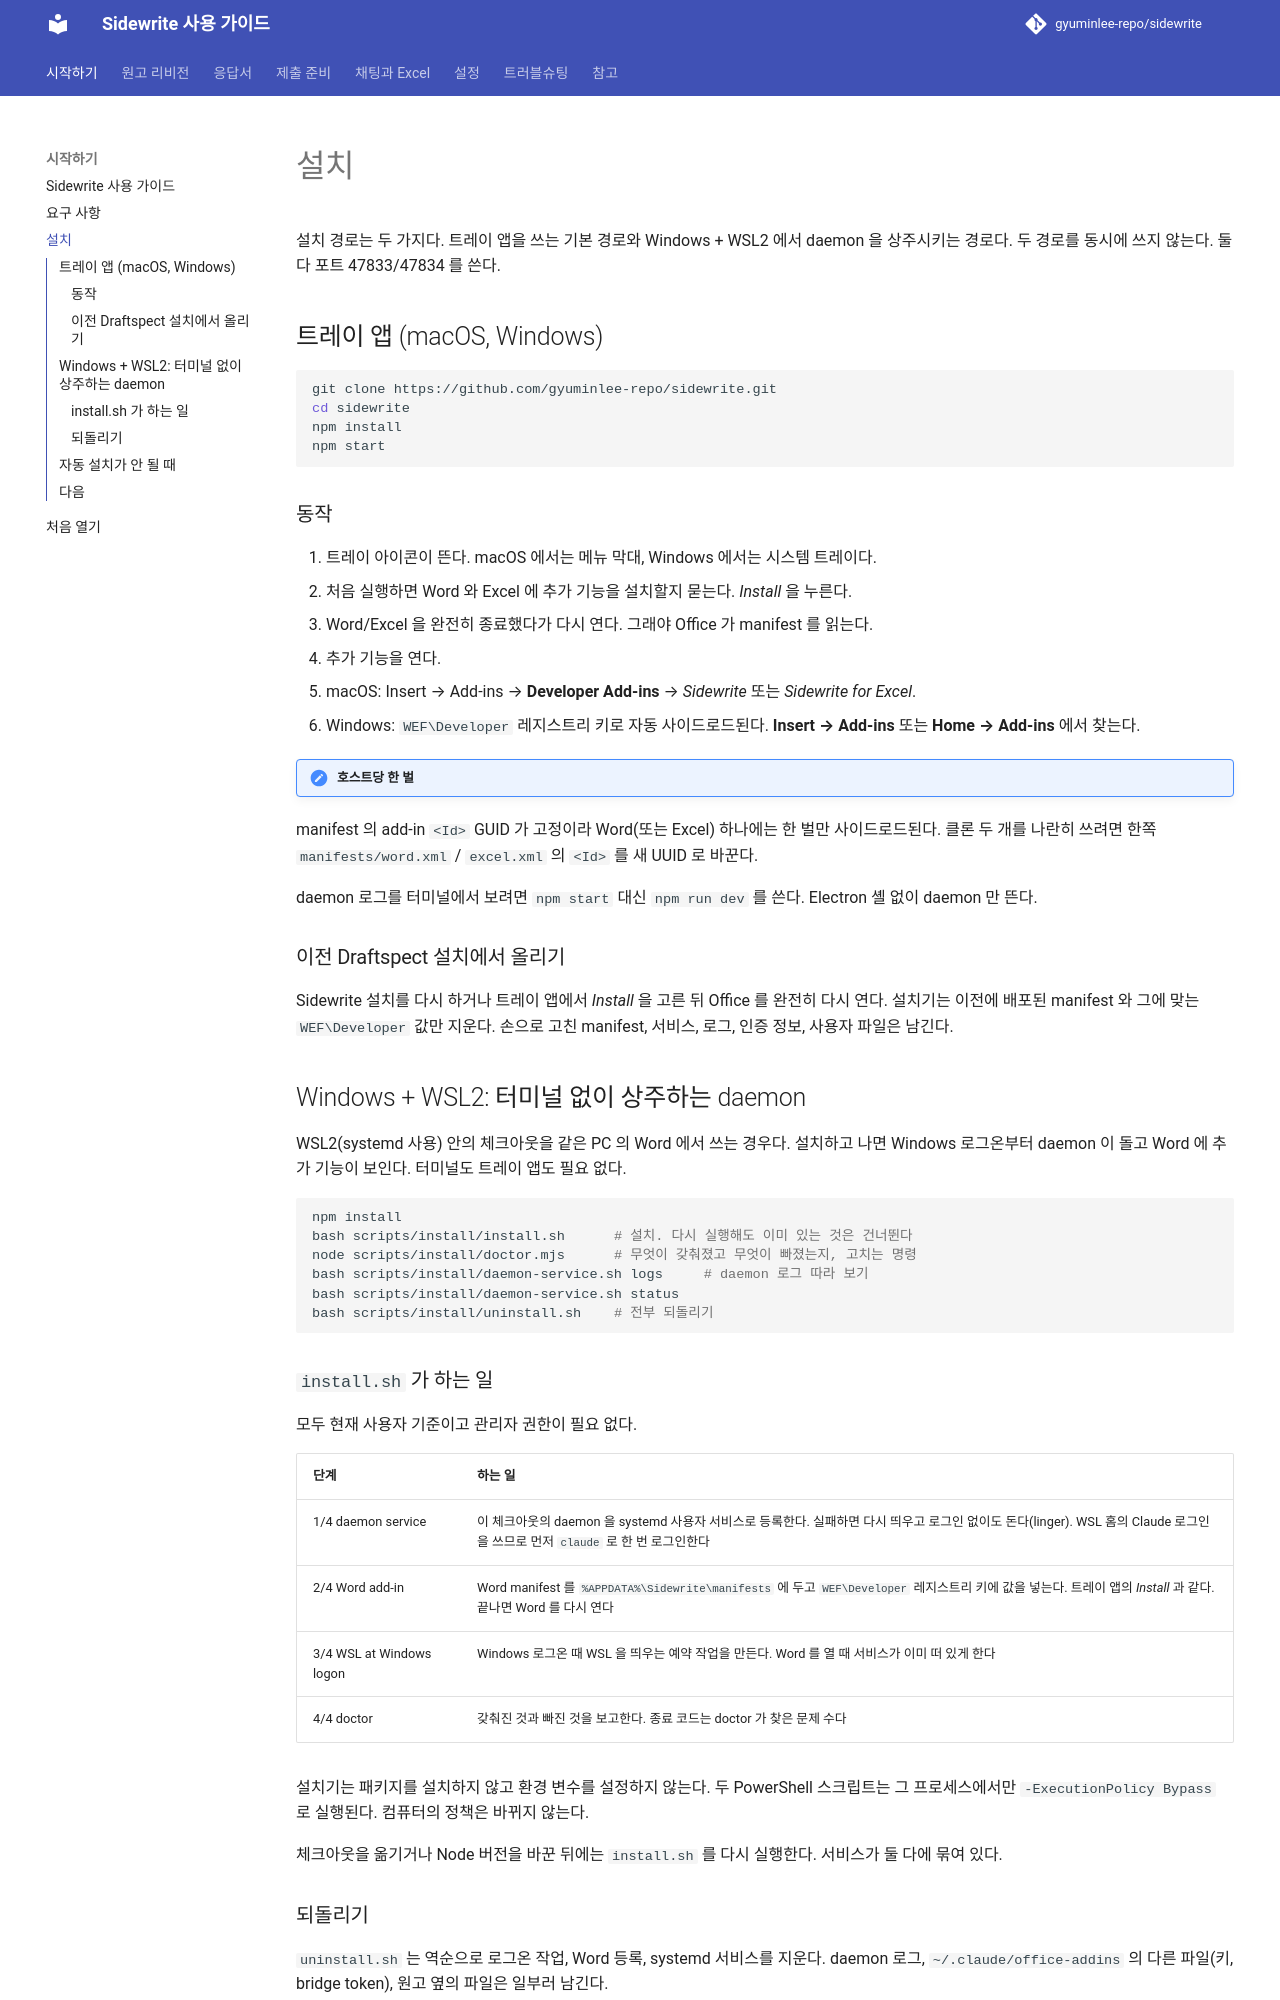

repository: gyuminlee-repo/sidewrite · page: getting-started/install/index.html · generator: mkdocs

# 설치

설치 경로는 두 가지다. 트레이 앱을 쓰는 기본 경로와 Windows + WSL2 에서 daemon 을 상주시키는 경로다. 두 경로를 동시에 쓰지 않는다. 둘 다 포트 47833/47834 를 쓴다.

## 트레이 앱 (macOS, Windows)

```bash
git clone https://github.com/gyuminlee-repo/sidewrite.git
cd sidewrite
npm install
npm start
```

### 동작

1. 트레이 아이콘이 뜬다. macOS 에서는 메뉴 막대, Windows 에서는 시스템 트레이다.
2. 처음 실행하면 Word 와 Excel 에 추가 기능을 설치할지 묻는다. _Install_ 을 누른다.
3. Word/Excel 을 완전히 종료했다가 다시 연다. 그래야 Office 가 manifest 를 읽는다.
4. 추가 기능을 연다.
   - macOS: Insert → Add-ins → **Developer Add-ins** → _Sidewrite_ 또는 _Sidewrite for Excel_.
   - Windows: `WEF\Developer` 레지스트리 키로 자동 사이드로드된다. **Insert → Add-ins** 또는 **Home → Add-ins** 에서 찾는다.

!!! note "호스트당 한 벌"
manifest 의 add-in `<Id>` GUID 가 고정이라 Word(또는 Excel) 하나에는 한 벌만 사이드로드된다. 클론 두 개를 나란히 쓰려면 한쪽 `manifests/word.xml` / `excel.xml` 의 `<Id>` 를 새 UUID 로 바꾼다.

daemon 로그를 터미널에서 보려면 `npm start` 대신 `npm run dev` 를 쓴다. Electron 셸 없이 daemon 만 뜬다.

### 이전 Draftspect 설치에서 올리기

Sidewrite 설치를 다시 하거나 트레이 앱에서 _Install_ 을 고른 뒤 Office 를 완전히 다시 연다. 설치기는 이전에 배포된 manifest 와 그에 맞는 `WEF\Developer` 값만 지운다. 손으로 고친 manifest, 서비스, 로그, 인증 정보, 사용자 파일은 남긴다.

## Windows + WSL2: 터미널 없이 상주하는 daemon

WSL2(systemd 사용) 안의 체크아웃을 같은 PC 의 Word 에서 쓰는 경우다. 설치하고 나면 Windows 로그온부터 daemon 이 돌고 Word 에 추가 기능이 보인다. 터미널도 트레이 앱도 필요 없다.

```bash
npm install
bash scripts/install/install.sh      # 설치. 다시 실행해도 이미 있는 것은 건너뛴다
node scripts/install/doctor.mjs      # 무엇이 갖춰졌고 무엇이 빠졌는지, 고치는 명령
bash scripts/install/daemon-service.sh logs     # daemon 로그 따라 보기
bash scripts/install/daemon-service.sh status
bash scripts/install/uninstall.sh    # 전부 되돌리기
```
